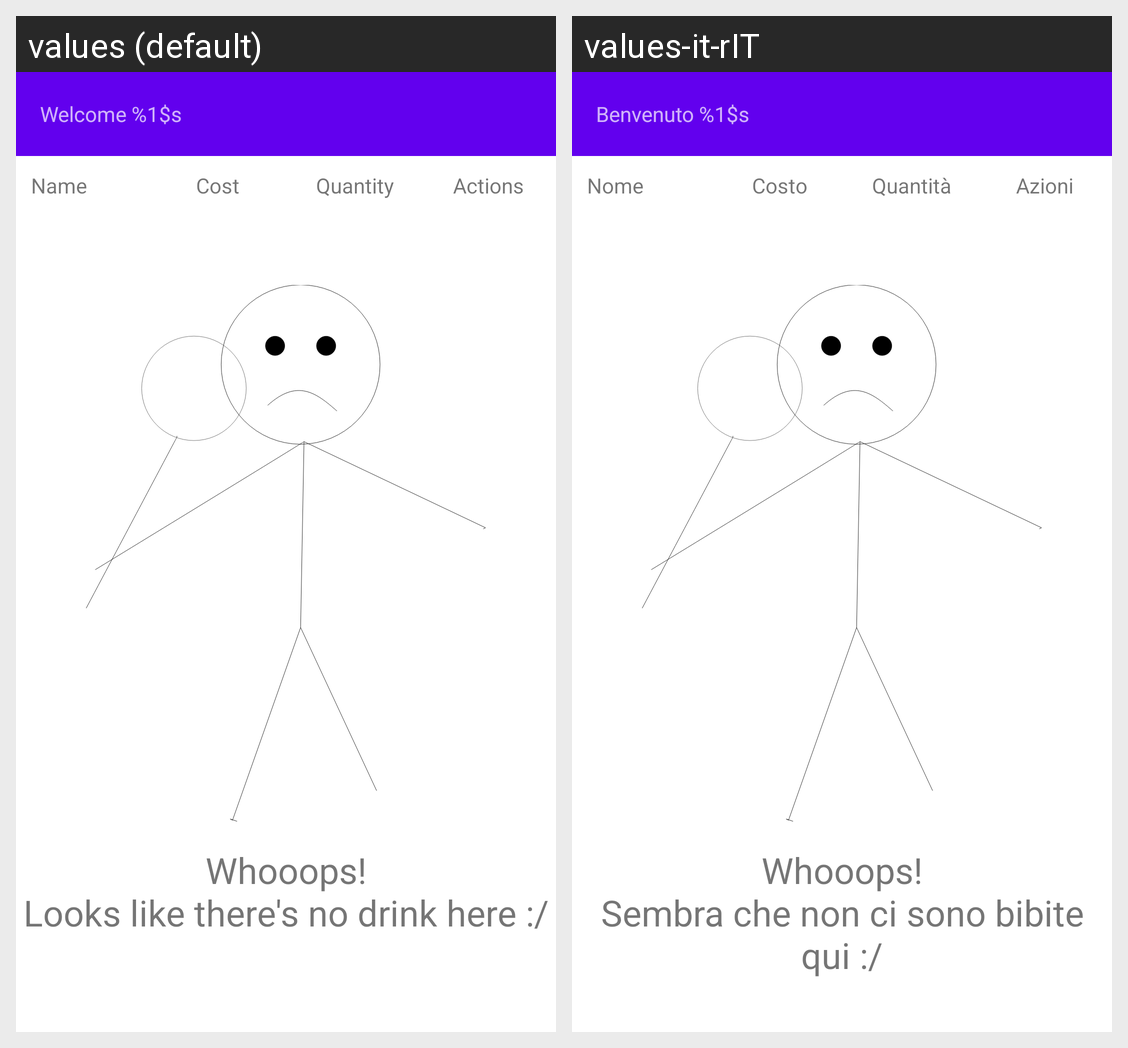

Translations of the strings shown on this Android screen, per locale in the grid:
Android screen res/layout/activity_guest_menu.xml rendered under 2 locales, left to right: values (default), values-it-rIT. Device: Nexus 5 (rendered at 1080×1920; each locale shown at half size, 540×960, under a caption strip naming it); theme Theme.DistributoreAutomatico.
Strings drawn on this screen, with the default value and each locale's value (text and hints the layout hard-codes, and strings that could not be matched under every locale, appear in the picture but are not listed):

no_drinks_found
  values: Whooops!
      Looks like there's no drink here :/
  values-it-rIT: Whooops!
      Sembra che non ci sono bibite qui :/

welcome_username
  values: Welcome %1$s
  values-it-rIT: Benvenuto %1$s

drink_name
  values: Name
  values-it-rIT: Nome

drink_cost
  values: Cost
  values-it-rIT: Costo

drink_quantity
  values: Quantity
  values-it-rIT: Quantità

drink_actions
  values: Actions
  values-it-rIT: Azioni
